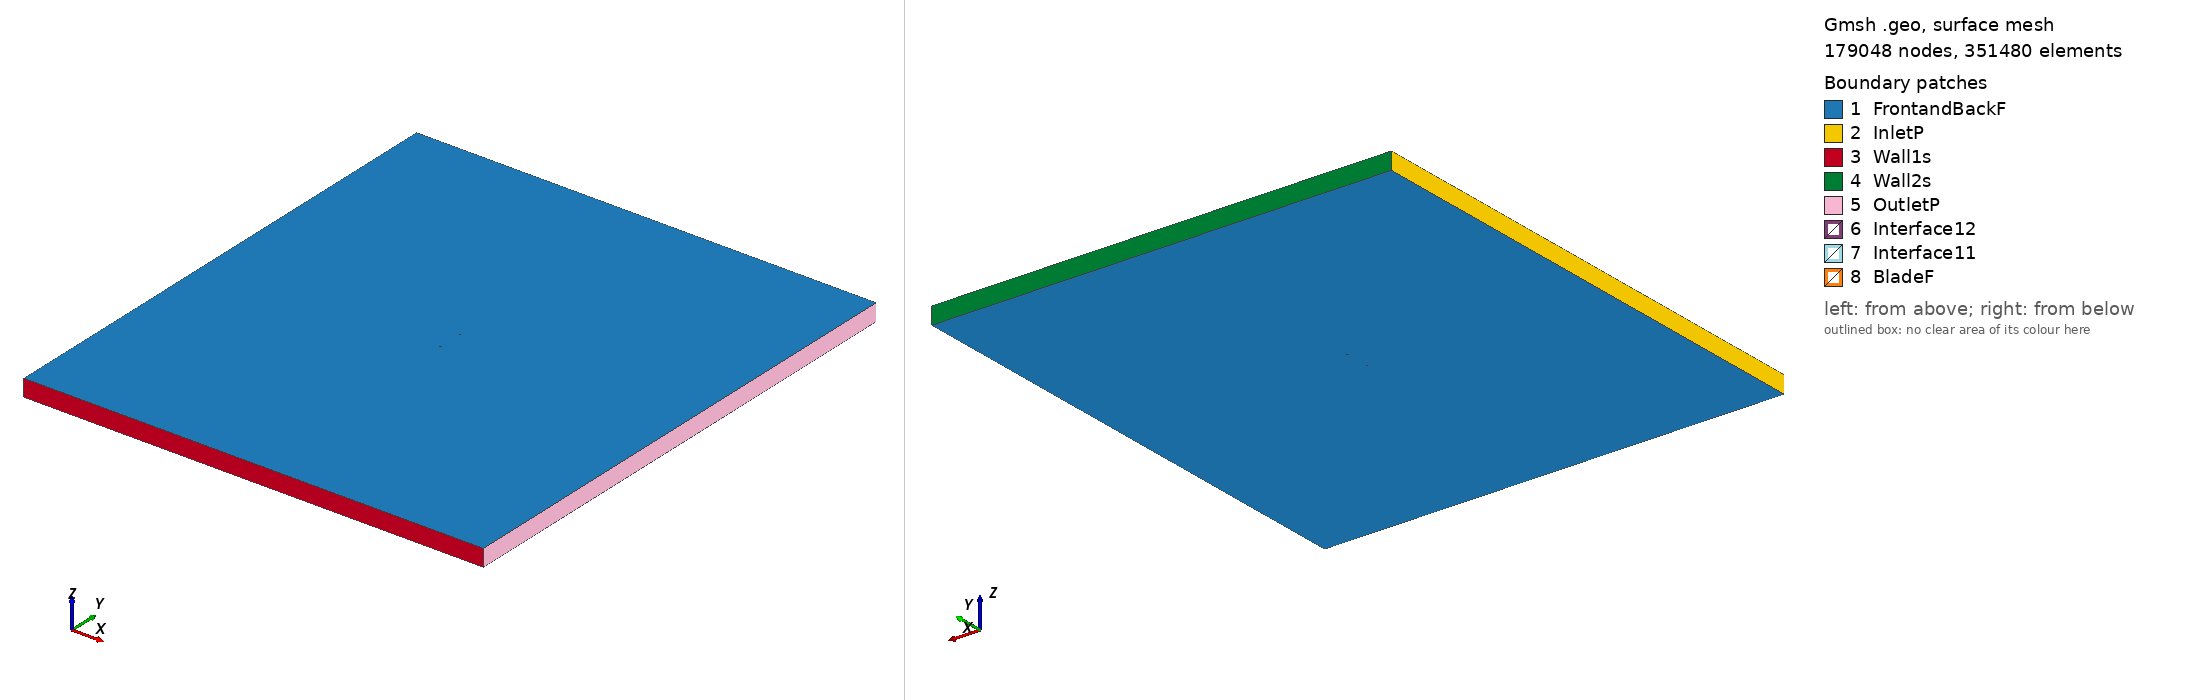

Gmsh geometry script, surface-meshed: 179048 nodes, 351480 surface elements. Boundary patches (legend numbers): 1 FrontandBackF, 2 InletP, 3 Wall1s, 4 Wall2s, 5 OutletP, 6 Interface12, 7 Interface11, 8 BladeF. Left view from above one corner, right view from below the opposite corner. Legend entries are the model's physical surfaces. The drawing asked Gmsh for element sizes between 1% and 20% of the model's largest extent; the script's own settings can give other sizes.

=== goe508_tsr2_4.3899_aoa_-5.3649.geo (drawn) ===
SetFactory("OpenCASCADE");

Point(1) = {0.074795, 0.748501, 0, 1.0};
Point(2) = {0.071665, 0.747292, 0, 1.0};
Point(3) = {0.064190, 0.744270, 0, 1.0};
Point(4) = {0.049226, 0.738380, 0, 1.0};
Point(5) = {0.034247, 0.732644, 0, 1.0};
Point(6) = {0.019210, 0.727523, 0, 1.0};
Point(7) = {0.004080, 0.723402, 0, 1.0};
Point(8) = {-0.011159, 0.720435, 0, 1.0};
Point(9) = {-0.026557, 0.719160, 0, 1.0};
Point(10) = {-0.042114, 0.719576, 0, 1.0};
Point(11) = {-0.049957, 0.720477, 0, 1.0};
Point(12) = {-0.057901, 0.722454, 0, 1.0};
Point(13) = {-0.061920, 0.723942, 0, 1.0};
Point(14) = {-0.065998, 0.726047, 0, 1.0};
Point(15) = {-0.070139, 0.728842, 0, 1.0};
Point(16) = {-0.072301, 0.731202, 0, 1.0};
Point(17) = {-0.074671, 0.735792, 0, 1.0};
Point(18) = {-0.073052, 0.739201, 0, 1.0};
Point(19) = {-0.071216, 0.740301, 0, 1.0};
Point(20) = {-0.067442, 0.741429, 0, 1.0};
Point(21) = {-0.063632, 0.742171, 0, 1.0};
Point(22) = {-0.059794, 0.742605, 0, 1.0};
Point(23) = {-0.052095, 0.743242, 0, 1.0};
Point(24) = {-0.044381, 0.743726, 0, 1.0};
Point(25) = {-0.028940, 0.744540, 0, 1.0};
Point(26) = {-0.013499, 0.745354, 0, 1.0};
Point(27) = {0.001942, 0.746168, 0, 1.0};
Point(28) = {0.017383, 0.746981, 0, 1.0};
Point(29) = {0.032824, 0.747795, 0, 1.0};
Point(30) = {0.048265, 0.748609, 0, 1.0};
Point(31) = {0.063706, 0.749423, 0, 1.0};
Point(32) = {0.071427, 0.749830, 0, 1.0};
Point(33) = {0.074654, 0.750000, 0, 1.0};
Point(34) = {-0.074795, -0.748501, 0, 1.0};
Point(35) = {-0.071665, -0.747292, 0, 1.0};
Point(36) = {-0.064190, -0.744270, 0, 1.0};
Point(37) = {-0.049226, -0.738380, 0, 1.0};
Point(38) = {-0.034247, -0.732644, 0, 1.0};
Point(39) = {-0.019210, -0.727523, 0, 1.0};
Point(40) = {-0.004080, -0.723402, 0, 1.0};
Point(41) = {0.011159, -0.720435, 0, 1.0};
Point(42) = {0.026557, -0.719160, 0, 1.0};
Point(43) = {0.042114, -0.719576, 0, 1.0};
Point(44) = {0.049957, -0.720477, 0, 1.0};
Point(45) = {0.057901, -0.722454, 0, 1.0};
Point(46) = {0.061920, -0.723942, 0, 1.0};
Point(47) = {0.065998, -0.726047, 0, 1.0};
Point(48) = {0.070139, -0.728842, 0, 1.0};
Point(49) = {0.072301, -0.731202, 0, 1.0};
Point(50) = {0.074671, -0.735792, 0, 1.0};
Point(51) = {0.073052, -0.739201, 0, 1.0};
Point(52) = {0.071216, -0.740301, 0, 1.0};
Point(53) = {0.067442, -0.741429, 0, 1.0};
Point(54) = {0.063632, -0.742171, 0, 1.0};
Point(55) = {0.059794, -0.742605, 0, 1.0};
Point(56) = {0.052095, -0.743242, 0, 1.0};
Point(57) = {0.044381, -0.743726, 0, 1.0};
Point(58) = {0.028940, -0.744540, 0, 1.0};
Point(59) = {0.013499, -0.745354, 0, 1.0};
Point(60) = {-0.001942, -0.746168, 0, 1.0};
Point(61) = {-0.017383, -0.746981, 0, 1.0};
Point(62) = {-0.032824, -0.747795, 0, 1.0};
Point(63) = {-0.048265, -0.748609, 0, 1.0};
Point(64) = {-0.063706, -0.749423, 0, 1.0};
Point(65) = {-0.071427, -0.749830, 0, 1.0};
Point(66) = {-0.074654, -0.750000, 0, 1.0};

// Lines: first blade (splines 1-4)
Spline(1) = {1:33};
Spline(2) = {33,1};

// Lines: second blade (splines 5-8)
Spline(3) = {34:66};
Spline(4) = {66,34};

// Outer domain (points 20001-4 and lines)
Point(67) = {-13.50000000, -15.00000000, 0, 1.0};
Point(68) = {-13.50000000, 15.00000000, 0, 1.0};
Point(69) = {13.50000000, 15.00000000, 0, 1.0};
Point(70) = {13.50000000, -15.00000000, 0, 1.0};
Line(11) = {67, 68};
Line(12) = {68, 69};
Line(13) = {69, 70};
Line(14) = {67, 70};

// Interface (between moving and stationary domain) (circles)
Circle(9) = {0, 0, 0, 0.80000000, 0, 2*Pi};
Circle(10) = {0, 0, 0, 0.80000000, 0, 2*Pi};

// Loops collect Lines/Splines/etc (blade1, blade2, domain, first circle)
Line Loop(1) = {1:2};
Line Loop(2) = {3:4};
Line Loop(3) = {11,12,13,-14};
Line Loop(4) = {9};

// BooleanDifference cuts out the circle/interface from the domain
Plane Surface(1) = {3};
Plane Surface(2) = {4};
BooleanDifference{ Surface{1}; Delete;}{ Surface{2}; Delete;}

// This one cuts out the blades from the inner circle/interface
Line Loop(6) = {10};
Plane Surface(5) = {6};
Plane Surface(6) = {1};
Plane Surface(7) = {2};
BooleanDifference{ Surface{5}; Delete;}{ Surface{6,7}; Delete;}

// extrude to 3rd dimension
Extrude {0, 0, 1} {Surface{1}; Surface{5}; Layers{1}; Recombine;}

// Physical Surfaces are the named boundaries (patches)
Physical Surface("Interface11") = {12};
Physical Surface("Interface12") = {10};

// sides of domain
Physical Surface("InletP") = {6};
Physical Surface("OutletP") = {9};

// top and bottom of domain
Physical Surface("Wall1s") = {7};
Physical Surface("Wall2s") = {8};

// Check FrontandBackF by ensuring there is nothing in the 3rd dimension
Physical Surface("FrontandBackF") = {1,11,5,17};
Physical Surface("BladeF") = {13:16};
Physical Volume("Turbine") = {2};
Physical Volume("Farfield") = {1};

// settings for airfoil boundary layer
Field[1] = BoundaryLayer;
Field[1].EdgesList = {1:4};
Field[1].hwall_n = 1e-3;
Field[1].thickness = 1.5e-2;
Field[1].ratio = 1.05;
Field[1].Quads = 1;
BoundaryLayer Field = 1;

// control points for mesh (blade and interface)
// floor((arc length / 1.5mm)/ 2) -> Transfinite Line
Transfinite Line {1,3} = 104 Using Progression 1;
Transfinite Line {2,4} = 2 Using Progression 1;
Transfinite Line {9, 15} = 800 Using Progression 1;

// For more information on gmsh syntax, visit http://gmsh.info/doc/texinfo/gmsh.html
